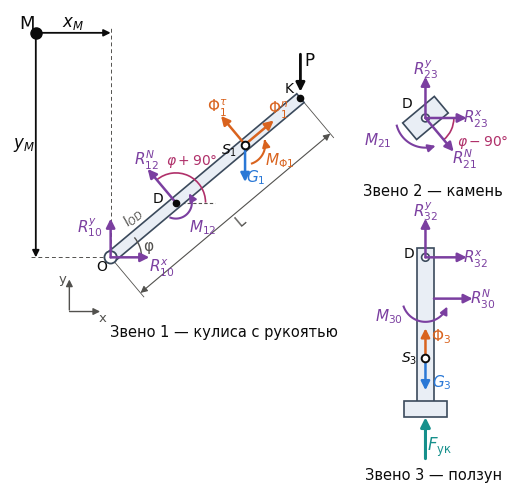

Write the Python code that produced this figure. (Note: this script raises an exception after producing the figure.)
# -*- coding: utf-8 -*-
"""Рис. 13 (v17) — расчётные схемы уточнённого силового расчёта: рис. 7 (fig7_fbd_v14.py) + силы тяжести и инерции
кулисы (G1, Ф1τ, Ф1n, MФ1 в центре масс S1) и ползуна (G3, Ф3 в S3); схема без масштаба."""
import os
import numpy as np, matplotlib
matplotlib.use("Agg")
import matplotlib.pyplot as plt
from matplotlib.patches import FancyArrowPatch, Rectangle, Circle, Arc, Polygon
from matplotlib.transforms import Affine2D
from math import radians, cos, sin

plt.rcParams.update({"font.family": "DejaVu Sans", "mathtext.fontset": "dejavusans", "font.size": 10})
INK, INK2 = "#0b0b0b", "#52514e"
REACT, ACT, CRIMP = "#7b3fa0", "#0b0b0b", "#16908c"
BODY, BODY_E = "#e9eef5", "#3b4a5c"
GRAV, INERT = "#2a78d6", "#d9631e"

fig, ax = plt.subplots(figsize=(8.4, 6.2), dpi=320)
ax.set_aspect("equal"); ax.axis("off")

def arrow(p0, p1, color, lw=1.8, ms=13, z=6):
    ax.add_patch(FancyArrowPatch(p0, p1, arrowstyle="-|>", mutation_scale=ms, color=color, lw=lw, zorder=z,
                                 shrinkA=0, shrinkB=0))
def label(xy, s, color, ha="center", va="center", fs=11):
    ax.text(xy[0], xy[1], s, color=color, ha=ha, va=va, fontsize=fs, zorder=9)
def moment(c, r, a0, a1, color, txt, txy, ccw=True):
    """дуговая стрелка момента"""
    th = np.radians(np.linspace(a0, a1, 40))
    xs, ys = c[0] + r*np.cos(th), c[1] + r*np.sin(th)
    ax.plot(xs[:-3], ys[:-3], color=color, lw=1.5, zorder=6)
    arrow((xs[-4], ys[-4]), (xs[-1], ys[-1]), color, lw=1.5, ms=11)
    label(txy, txt, color)

phi = radians(40.0)
u = np.array([cos(phi), sin(phi)]); n = np.array([-sin(phi), cos(phi)])

# ---------------- Звено 1: кулиса с рукоятью
O = np.array([0.0, 0.0]); lOD, LK = 3.3, 9.6
D1 = O + lOD*u; K = O + LK*u
w = 0.22
bar = Polygon([O + w*n, K + w*n, K - w*n, O - w*n], closed=True, fc=BODY, ec=BODY_E, lw=1.2, zorder=3)
ax.add_patch(bar)
# паз
s0, s1 = O + 2.3*u, O + 4.6*u

ax.add_patch(Circle(O, 0.24, fc="white", ec=BODY_E, lw=1.3, zorder=5))
ax.plot(*D1, "o", ms=4.5, color=INK, zorder=7); label(D1 + np.array([-0.7, 0.15]), "D", INK, fs=10)
label(O + np.array([-0.35, -0.35]), "O", INK, fs=10)
ax.plot(*K, "o", ms=4.5, color=INK, zorder=7); label(K + np.array([-0.45, 0.35]), "K", INK, fs=10)
# оси
ax.annotate("", xy=(-1.6, -0.75), xytext=(-1.6, -2.15), arrowprops=dict(arrowstyle="-|>", color=INK2, lw=1.0))
ax.annotate("", xy=(-0.3, -2.1), xytext=(-1.7, -2.1), arrowprops=dict(arrowstyle="-|>", color=INK2, lw=1.0))
label((-1.85, -0.85), "y", INK2, fs=9.5); label((-0.3, -2.35), "x", INK2, fs=9.5)
# угол φ
ax.add_patch(Arc(O, 2.4, 2.4, theta1=0, theta2=40, color=INK2, lw=1.0, zorder=4))
label((1.45, 0.45), "φ", INK2, fs=11)
# реакции в O
arrow(O, O + np.array([1.5, 0]) - np.array([0, 0.0]), REACT)
label(O + np.array([2.0, -0.4]), r"$R_{10}^{x}$", REACT)
arrow(O, O + np.array([0, 1.5]), REACT)
label(O + np.array([-0.8, 1.15]), r"$R_{10}^{y}$", REACT)
# реакция камня на кулису
arrow(D1, D1 + 1.7*n, REACT)
label(D1 + 1.95*n + np.array([0.1, 0.15]), r"$R_{12}^{N}$", REACT)
moment(D1, 0.62, 250, 395, REACT, r"$M_{12}$", D1 + np.array([1.05, -0.95]))
# угол направления R12N от горизонтали: φ + 90° (как на листике)
ax.plot([D1[0], D1[0] + 1.5], [D1[1], D1[1]], color=INK2, lw=0.8, ls=(0, (3, 2)), zorder=2)
ax.add_patch(Arc(D1, 2.3, 2.3, theta1=0, theta2=130, color="#b0306a", lw=1.2, zorder=5))
label(D1 + np.array([0.6, 1.6]), r"$\varphi + 90°$", "#b0306a", fs=10)
# сила руки
arrow(K + np.array([0, 1.7]), K + np.array([0, 0.25]), ACT, lw=2.0)
label(K + np.array([0.35, 1.45]), "P", ACT, fs=12)
# размеры вдоль кулисы
off = -1.8*n
pa, pb = O + off, K + off
ax.annotate("", xy=pb, xytext=pa, arrowprops=dict(arrowstyle="<|-|>", color=INK2, lw=0.8, shrinkA=0, shrinkB=0))
for p_ in (O, K):
    ax.plot([p_[0] - 0.25*n[0], p_[0] + off[0] - 0.2*n[0]], [p_[1] - 0.25*n[1], p_[1] + off[1] - 0.2*n[1]], color=INK2, lw=0.6)
mid = (pa + pb)/2 - 0.35*n
ax.text(mid[0], mid[1], "L", color=INK2, fontsize=10.5, rotation=40, ha="center", va="center")
mid2 = O + 0.5*lOD*u + 0.62*n
ax.text(mid2[0], mid2[1], r"$l_{OD}$", color=INK2, fontsize=10, rotation=40, ha="center", va="center")
label((4.4, -2.9), "Звено 1 — кулиса с рукоятью", INK, fs=10.5)
# центр масс S1, сила тяжести и силы инерции
S1 = O + 6.8*u
ax.plot(*S1, "o", ms=5.5, mfc="white", mec=INK, mew=1.4, zorder=8)
label(S1 + np.array([-0.62, -0.22]), r"$S_{1}$", INK, fs=10)
arrow(S1, S1 + np.array([0, -1.45]), GRAV)
label(S1 + np.array([0.42, -1.25]), r"$G_{1}$", GRAV)
arrow(S1, S1 + 1.45*n, INERT)
label(S1 + 1.45*n + np.array([-0.15, 0.32]), r"$\Phi_{1}^{\tau}$", INERT)
arrow(S1, S1 + 1.45*u, INERT)
label(S1 + 1.45*u + np.array([0.15, 0.42]), r"$\Phi_{1}^{n}$", INERT)
moment(S1, 0.78, -70, 15, INERT, r"$M_{\Phi 1}$", S1 + np.array([1.35, -0.62]))

# ---------------- точка приведения моментов M
Mp = np.array([-2.9, 8.7])
ax.plot(*Mp, "o", ms=8, color=INK, zorder=9)
label(Mp + np.array([-0.35, 0.35]), "M", INK, fs=13)
# выносные линии от O
ax.plot([0, 0], [0.3, Mp[1] + 0.25], color=INK2, lw=0.7, ls=(0, (4, 3)), zorder=1)
ax.plot([-0.3, Mp[0] - 0.25], [0, 0], color=INK2, lw=0.7, ls=(0, (4, 3)), zorder=1)
# оси от M: вправо (x_M) и вниз (y_M)
ax.annotate("", xy=(0, Mp[1]), xytext=tuple(Mp), arrowprops=dict(arrowstyle="-|>", color=INK, lw=1.3, shrinkA=4, shrinkB=0))
ax.annotate("", xy=(Mp[0], 0), xytext=tuple(Mp), arrowprops=dict(arrowstyle="-|>", color=INK, lw=1.3, shrinkA=4, shrinkB=0))
label(((Mp[0] + 0) / 2, Mp[1] + 0.38), r"$x_{M}$", INK, fs=12)
label((Mp[0] - 0.45, Mp[1] / 2), r"$y_{M}$", INK, fs=12)


# ---------------- Звено 2: камень
D2 = np.array([12.2, 5.4])
rect = Rectangle((-0.8, -0.42), 1.6, 0.84, fc=BODY, ec=BODY_E, lw=1.2, zorder=3)                          # камень-обойма
rect.set_transform(Affine2D().rotate(phi).translate(*D2) + ax.transData); ax.add_patch(rect)
ax.add_patch(Circle(D2, 0.15, fc="white", ec=BODY_E, lw=1.2, zorder=5)); label(D2 + np.array([-0.7, 0.55]), "D", INK, fs=10)
arrow(D2, D2 - 1.7*n, REACT)
label(D2 - 1.95*n + np.array([0.25, -0.1]), r"$R_{21}^{N}$", REACT)
arrow(D2, D2 + np.array([1.6, 0]), REACT); label(D2 + np.array([1.95, -0.05]), r"$R_{23}^{x}$", REACT)
arrow(D2, D2 + np.array([0, 1.6]), REACT); label(D2 + np.array([0.0, 1.9]), r"$R_{23}^{y}$", REACT)
moment(D2, 1.15, 195, 290, REACT, r"$M_{21}$", D2 + np.array([-1.85, -0.85]))
# угол направления R21N от горизонтали: φ − 90°
ax.add_patch(Arc(D2, 2.2, 2.2, theta1=-50, theta2=0, color="#b0306a", lw=1.2, zorder=5))
label(D2 + np.array([2.2, -0.95]), r"$\varphi - 90°$", "#b0306a", fs=10)
label((D2[0] + 0.3, 2.55), "Звено 2 — камень", INK, fs=10.5)

# ---------------- Звено 3: ползун
D3 = np.array([12.2, 0.0])
ax.add_patch(Rectangle((D3[0] - 0.33, -5.6), 0.66, 5.95, fc=BODY, ec=BODY_E, lw=1.2, zorder=3))       # шток
ax.add_patch(Rectangle((D3[0] - 0.85, -6.2), 1.7, 0.62, fc=BODY, ec=BODY_E, lw=1.2, zorder=3))        # головка
ax.add_patch(Circle(D3, 0.15, fc="white", ec=BODY_E, lw=1.2, zorder=5)); label(D3 + np.array([-0.62, 0.15]), "D", INK, fs=10)
arrow(D3, D3 + np.array([1.6, 0]), REACT); label(D3 + np.array([1.95, -0.05]), r"$R_{32}^{x}$", REACT)
arrow(D3, D3 + np.array([0, 1.5]), REACT); label(D3 + np.array([0.0, 1.8]), r"$R_{32}^{y}$", REACT)
G = np.array([D3[0] + 0.33, -1.6])
arrow(G, G + np.array([1.5, 0]), REACT); label(G + np.array([1.9, 0.0]), r"$R_{30}^{N}$", REACT)
moment(np.array([D3[0], -1.6]), 0.9, 200, 340, REACT, r"$M_{30}$", np.array([D3[0] - 1.4, -2.3]))
S3 = np.array([D3[0], -3.9])
ax.plot(*S3, "o", ms=5.5, mfc="white", mec=INK, mew=1.4, zorder=8)
label(S3 + np.array([-0.62, 0.0]), r"$S_{3}$", INK, fs=10)
arrow(S3, S3 + np.array([0, -1.25]), GRAV)
label(S3 + np.array([0.62, -0.95]), r"$G_{3}$", GRAV)
arrow(S3, S3 + np.array([0, 1.15]), INERT)
label(S3 + np.array([0.62, 0.85]), r"$\Phi_{3}$", INERT)
arrow(np.array([D3[0], -7.8]), np.array([D3[0], -6.2]), CRIMP, lw=2.2, ms=14)
label(np.array([D3[0] + 0.55, -7.35]), r"$F_{\mathrm{ук}}$", CRIMP, fs=12)
label((D3[0] + 0.3, -8.45), "Звено 3 — ползун", INK, fs=10.5)

ax.set_xlim(-3.9, 15.4); ax.set_ylim(-8.9, 9.6)
fig.savefig(os.path.join(os.path.dirname(os.path.abspath(__file__)), "fig13_fbd_v17.png"), facecolor="white", bbox_inches="tight", pad_inches=0.06)
print("ok")
